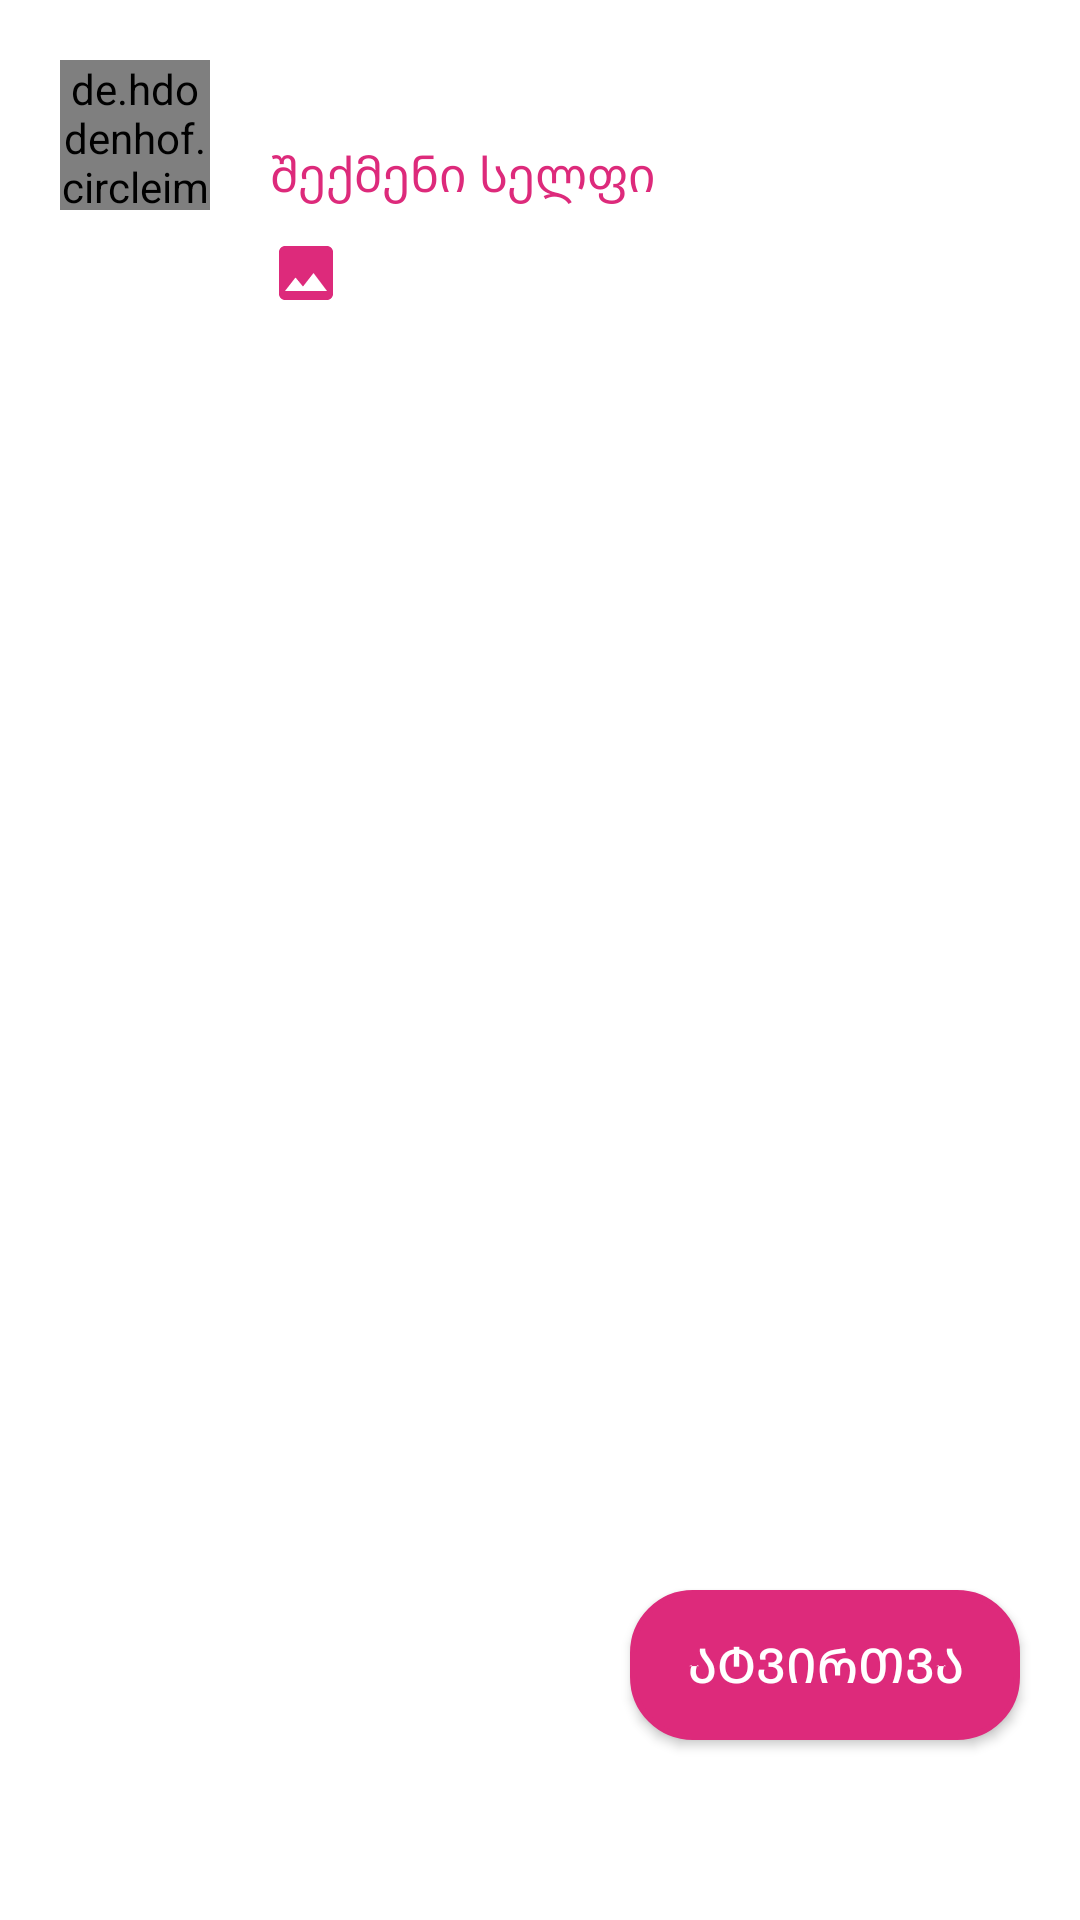

Android layout source for this screen:
<!-- AndroidManifest.xml: application theme Theme.Selfie -->
<!-- res/layout/fragment_add.xml -->
<?xml version="1.0" encoding="utf-8"?>
<androidx.constraintlayout.widget.ConstraintLayout xmlns:android="http://schemas.android.com/apk/res/android"
    android:layout_width="match_parent"
    android:layout_height="match_parent"
    xmlns:app="http://schemas.android.com/apk/res-auto"
    xmlns:tools="http://schemas.android.com/tools">






    <de.hdodenhof.circleimageview.CircleImageView
        android:id="@+id/add_profile_image"
        android:layout_width="50dp"
        android:layout_height="50dp"
        app:layout_constraintTop_toTopOf="parent"
        app:layout_constraintStart_toStartOf="parent"
        android:layout_marginStart="@dimen/margin_start"
        app:civ_border_color="@color/background"
        app:civ_border_width="2dp"
        android:layout_marginTop="@dimen/margin_top_small"
        tools:src="@drawable/untitled_design__75_"
        />

    <TextView
        android:id="@+id/add_name"
        android:layout_width="250dp"
        android:maxLines="2"
        android:layout_height="wrap_content"
        app:layout_constraintTop_toTopOf="parent"
        app:layout_constraintStart_toEndOf="@id/add_profile_image"
        android:layout_marginStart="@dimen/margin_start"
        android:layout_marginEnd="@dimen/margin_end"
        android:layout_marginTop="@dimen/margin_top_small"
        tools:text="prangula731"
        android:textStyle="bold"
        android:textSize="@dimen/small_text"
        android:textColor="@color/background"
        />

    <EditText
        android:id="@+id/add_editText"
        android:layout_width="270dp"
        android:layout_height="wrap_content"
        app:layout_constraintTop_toBottomOf="@id/add_name"
        android:background="@android:color/transparent"
        android:hint="შექმენი სელფი"
        tools:text="gamarjoba me var luka da sdmqo m dao qi efiqmefiq qiefnq io ene f  ineif eo eiieo qomfo eo  pefm eqinf ieqfqp emfiqmefieifje ne ifekfepo fje  qonfqi qnqnoen qonq[n pqndpq dqopdnqwpdmqwpdm qqwd qwp pidnqwdn  dqd niwdnqd nwndiw nwpd qpd pwqdpi qwpd ip epifnqpien fpq   qefneqpfnqep npqnfpq  qefpiqeda edqd qe dqe  efe fw fqefq efqef qef qe fqefqe ewfwe fwe w efwef ew "
        android:layout_marginStart="@dimen/margin_start"
        android:layout_marginTop="5dp"
        android:maxLines="10"
        app:layout_constraintStart_toEndOf="@id/add_profile_image"
        android:textSize="@dimen/small_text"
        android:textColor="@color/background"
        android:textColorHint="@color/background"
        />

    <ImageView
        android:id="@+id/add_image_button"
        android:layout_width="wrap_content"
        android:layout_height="wrap_content"
        android:src="@drawable/baseline_image_24"
        app:layout_constraintTop_toBottomOf="@id/add_editText"
        app:layout_constraintStart_toEndOf="@id/add_profile_image"
        android:layout_marginStart="@dimen/margin_start"
        android:layout_marginTop="10dp"

        />

    <ImageView
        android:id="@+id/add_image"
        android:layout_width="match_parent"
        android:layout_height="350dp"
        app:layout_constraintTop_toBottomOf="@id/add_editText"
        android:layout_marginStart="@dimen/margin_start"
        android:layout_marginEnd="@dimen/margin_end"
        android:layout_marginTop="10dp"
        tools:src="@drawable/ludi"
        android:visibility="gone"
        />



    <android.widget.Button
        android:id="@+id/add_button"
        android:layout_width="130dp"
        android:layout_height="50dp"
        app:layout_constraintEnd_toEndOf="parent"
        android:layout_marginStart="@dimen/margin_start"
        android:layout_marginEnd="@dimen/margin_end"
        android:background="@drawable/button"
        app:layout_constraintBottom_toBottomOf="parent"
        android:layout_marginBottom="60dp"
        android:layout_marginTop="@dimen/margin_top_big"
        android:text="ატვირთვა"
        android:textSize="@dimen/small_text"
        android:textColor="@color/white"

        />


</androidx.constraintlayout.widget.ConstraintLayout>
<!-- resources referenced by this layout -->
<resources>
  <color name="background">#DD2A7B</color>
  <color name="white">#FFFFFFFF</color>
  <dimen name="margin_end">20dp</dimen>
  <dimen name="margin_start">20dp</dimen>
  <dimen name="margin_top_big">40dp</dimen>
  <dimen name="margin_top_small">20dp</dimen>
  <dimen name="small_text">16sp</dimen>
  <!-- drawable baseline_image_24 (drawable) -->
  <vector android:height="24dp" android:tint="#DD2A7B"
      android:viewportHeight="24" android:viewportWidth="24"
      android:width="24dp" xmlns:android="http://schemas.android.com/apk/res/android">
      <path android:fillColor="@android:color/white" android:pathData="M21,19V5c0,-1.1 -0.9,-2 -2,-2H5c-1.1,0 -2,0.9 -2,2v14c0,1.1 0.9,2 2,2h14c1.1,0 2,-0.9 2,-2zM8.5,13.5l2.5,3.01L14.5,12l4.5,6H5l3.5,-4.5z"/>
  </vector>
  <!-- drawable button (drawable) -->
  <?xml version="1.0" encoding="utf-8"?>
  <ripple  xmlns:android="http://schemas.android.com/apk/res/android"
      android:color="@color/white">
  
      <item>
          <shape android:shape="rectangle">
  
  
  
              <solid android:color="@color/background"/>
  
              <stroke android:color="@color/background" android:width="2dp"/>
  
  
  
              <corners android:radius="20dp"/>
  
          </shape>
      </item>
  </ripple>
  <!-- drawable ludi: jpg bitmap (drawable, 117322 bytes) -->
  <!-- drawable untitled_design__75_: png bitmap (drawable, 570464 bytes) -->
  <style name="Theme.Selfie" parent="Theme.MaterialComponents.DayNight.DarkActionBar">
          
          <item name="colorPrimary">@color/purple_500</item>
          <item name="colorPrimaryVariant">@color/purple_700</item>
          <item name="colorOnPrimary">@color/white</item>
          
          <item name="colorSecondary">@color/teal_200</item>
          <item name="colorSecondaryVariant">@color/teal_700</item>
          <item name="colorOnSecondary">@color/black</item>
          
          <item name="android:statusBarColor">@color/background</item>
          
      </style>
  <color name="purple_500">#FF6200EE</color>
  <color name="purple_700">#FF3700B3</color>
  <color name="teal_200">#FF03DAC5</color>
  <color name="teal_700">#FF018786</color>
  <color name="black">#FF000000</color>
</resources>
